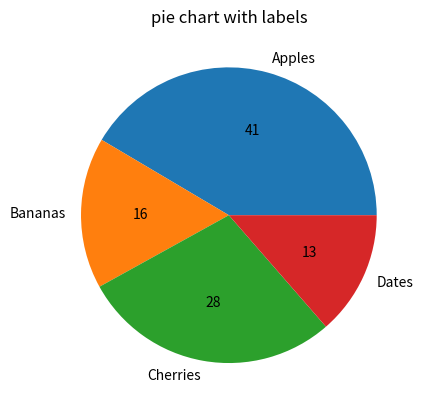

Generate this figure with matplotlib:
import matplotlib.pyplot as plt
import numpy as np
y = np.array([351, 140, 240, 115])
mylabels =["Apples", "Bananas", "Cherries", "Dates"]
plt.title("pie chart with labels")
plt.pie(y, labels=mylabels,autopct='%d')
plt.show()